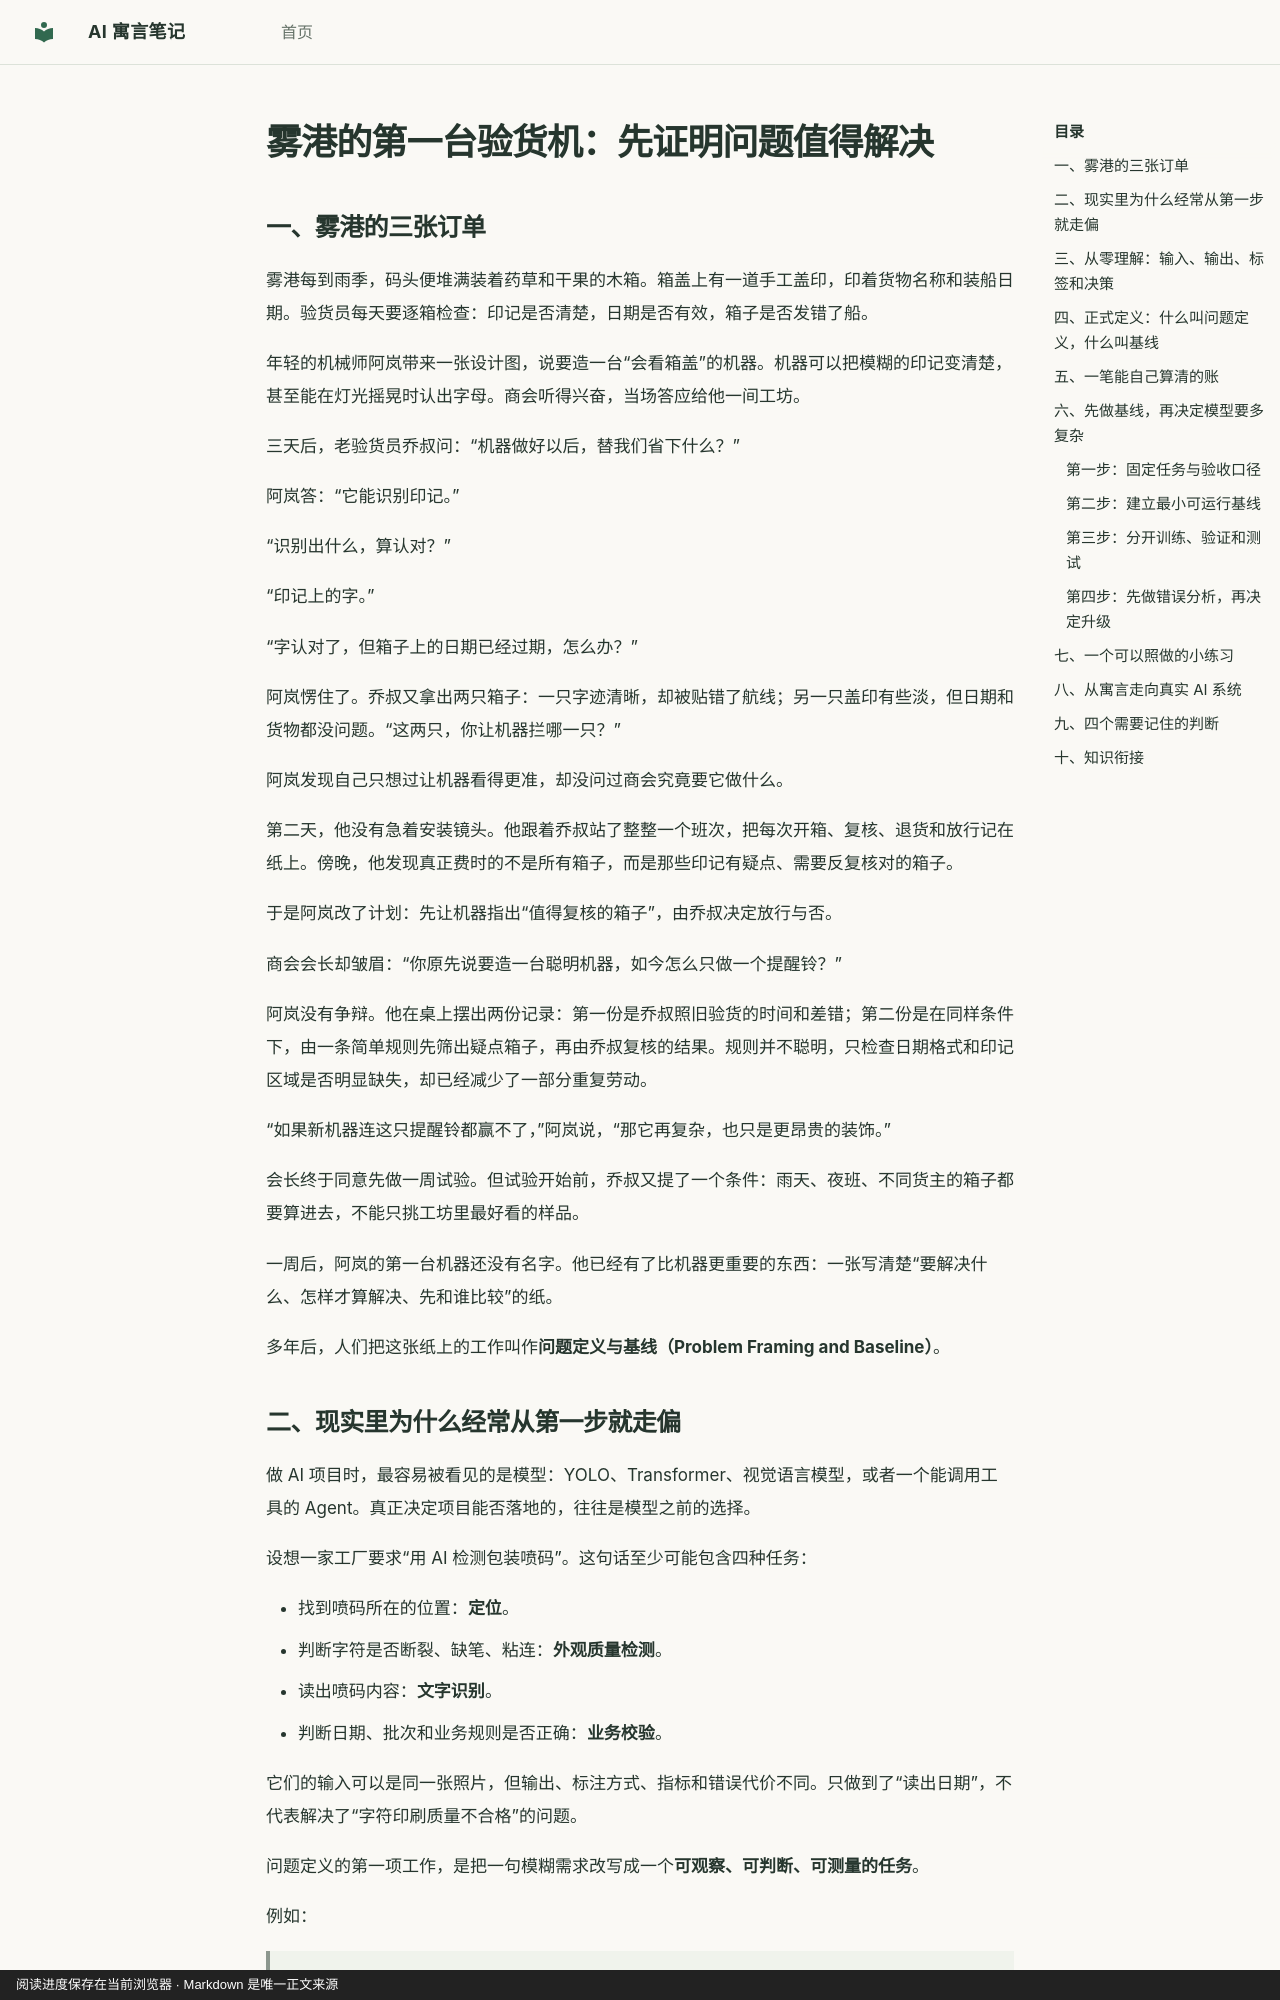

repository: hdy7031/ai-fable-notes · page: lessons/2026-11-07-problem-framing-and-baseline/index.html · generator: mkdocs · copyright: 阅读进度保存在当前浏览器 · Markdown 是唯一正文来源

---
id: problem-framing-and-baseline
title: "雾港的第一台验货机：先证明问题值得解决"
date: 2026-11-07
category: applied-workflow
order: 500
prerequisites:
  - train-val-test
  - overfitting
next_concepts:
  - data-quality-and-leakage
  - transfer-learning-and-finetuning
source: chatgpt-task
---

# 雾港的第一台验货机：先证明问题值得解决

## 一、雾港的三张订单

雾港每到雨季，码头便堆满装着药草和干果的木箱。箱盖上有一道手工盖印，印着货物名称和装船日期。验货员每天要逐箱检查：印记是否清楚，日期是否有效，箱子是否发错了船。

年轻的机械师阿岚带来一张设计图，说要造一台“会看箱盖”的机器。机器可以把模糊的印记变清楚，甚至能在灯光摇晃时认出字母。商会听得兴奋，当场答应给他一间工坊。

三天后，老验货员乔叔问：“机器做好以后，替我们省下什么？”

阿岚答：“它能识别印记。”

“识别出什么，算认对？”

“印记上的字。”

“字认对了，但箱子上的日期已经过期，怎么办？”

阿岚愣住了。乔叔又拿出两只箱子：一只字迹清晰，却被贴错了航线；另一只盖印有些淡，但日期和货物都没问题。“这两只，你让机器拦哪一只？”

阿岚发现自己只想过让机器看得更准，却没问过商会究竟要它做什么。

第二天，他没有急着安装镜头。他跟着乔叔站了整整一个班次，把每次开箱、复核、退货和放行记在纸上。傍晚，他发现真正费时的不是所有箱子，而是那些印记有疑点、需要反复核对的箱子。

于是阿岚改了计划：先让机器指出“值得复核的箱子”，由乔叔决定放行与否。

商会会长却皱眉：“你原先说要造一台聪明机器，如今怎么只做一个提醒铃？”

阿岚没有争辩。他在桌上摆出两份记录：第一份是乔叔照旧验货的时间和差错；第二份是在同样条件下，由一条简单规则先筛出疑点箱子，再由乔叔复核的结果。规则并不聪明，只检查日期格式和印记区域是否明显缺失，却已经减少了一部分重复劳动。

“如果新机器连这只提醒铃都赢不了，”阿岚说，“那它再复杂，也只是更昂贵的装饰。”

会长终于同意先做一周试验。但试验开始前，乔叔又提了一个条件：雨天、夜班、不同货主的箱子都要算进去，不能只挑工坊里最好看的样品。

一周后，阿岚的第一台机器还没有名字。他已经有了比机器更重要的东西：一张写清楚“要解决什么、怎样才算解决、先和谁比较”的纸。

多年后，人们把这张纸上的工作叫作**问题定义与基线（Problem Framing and Baseline）**。
